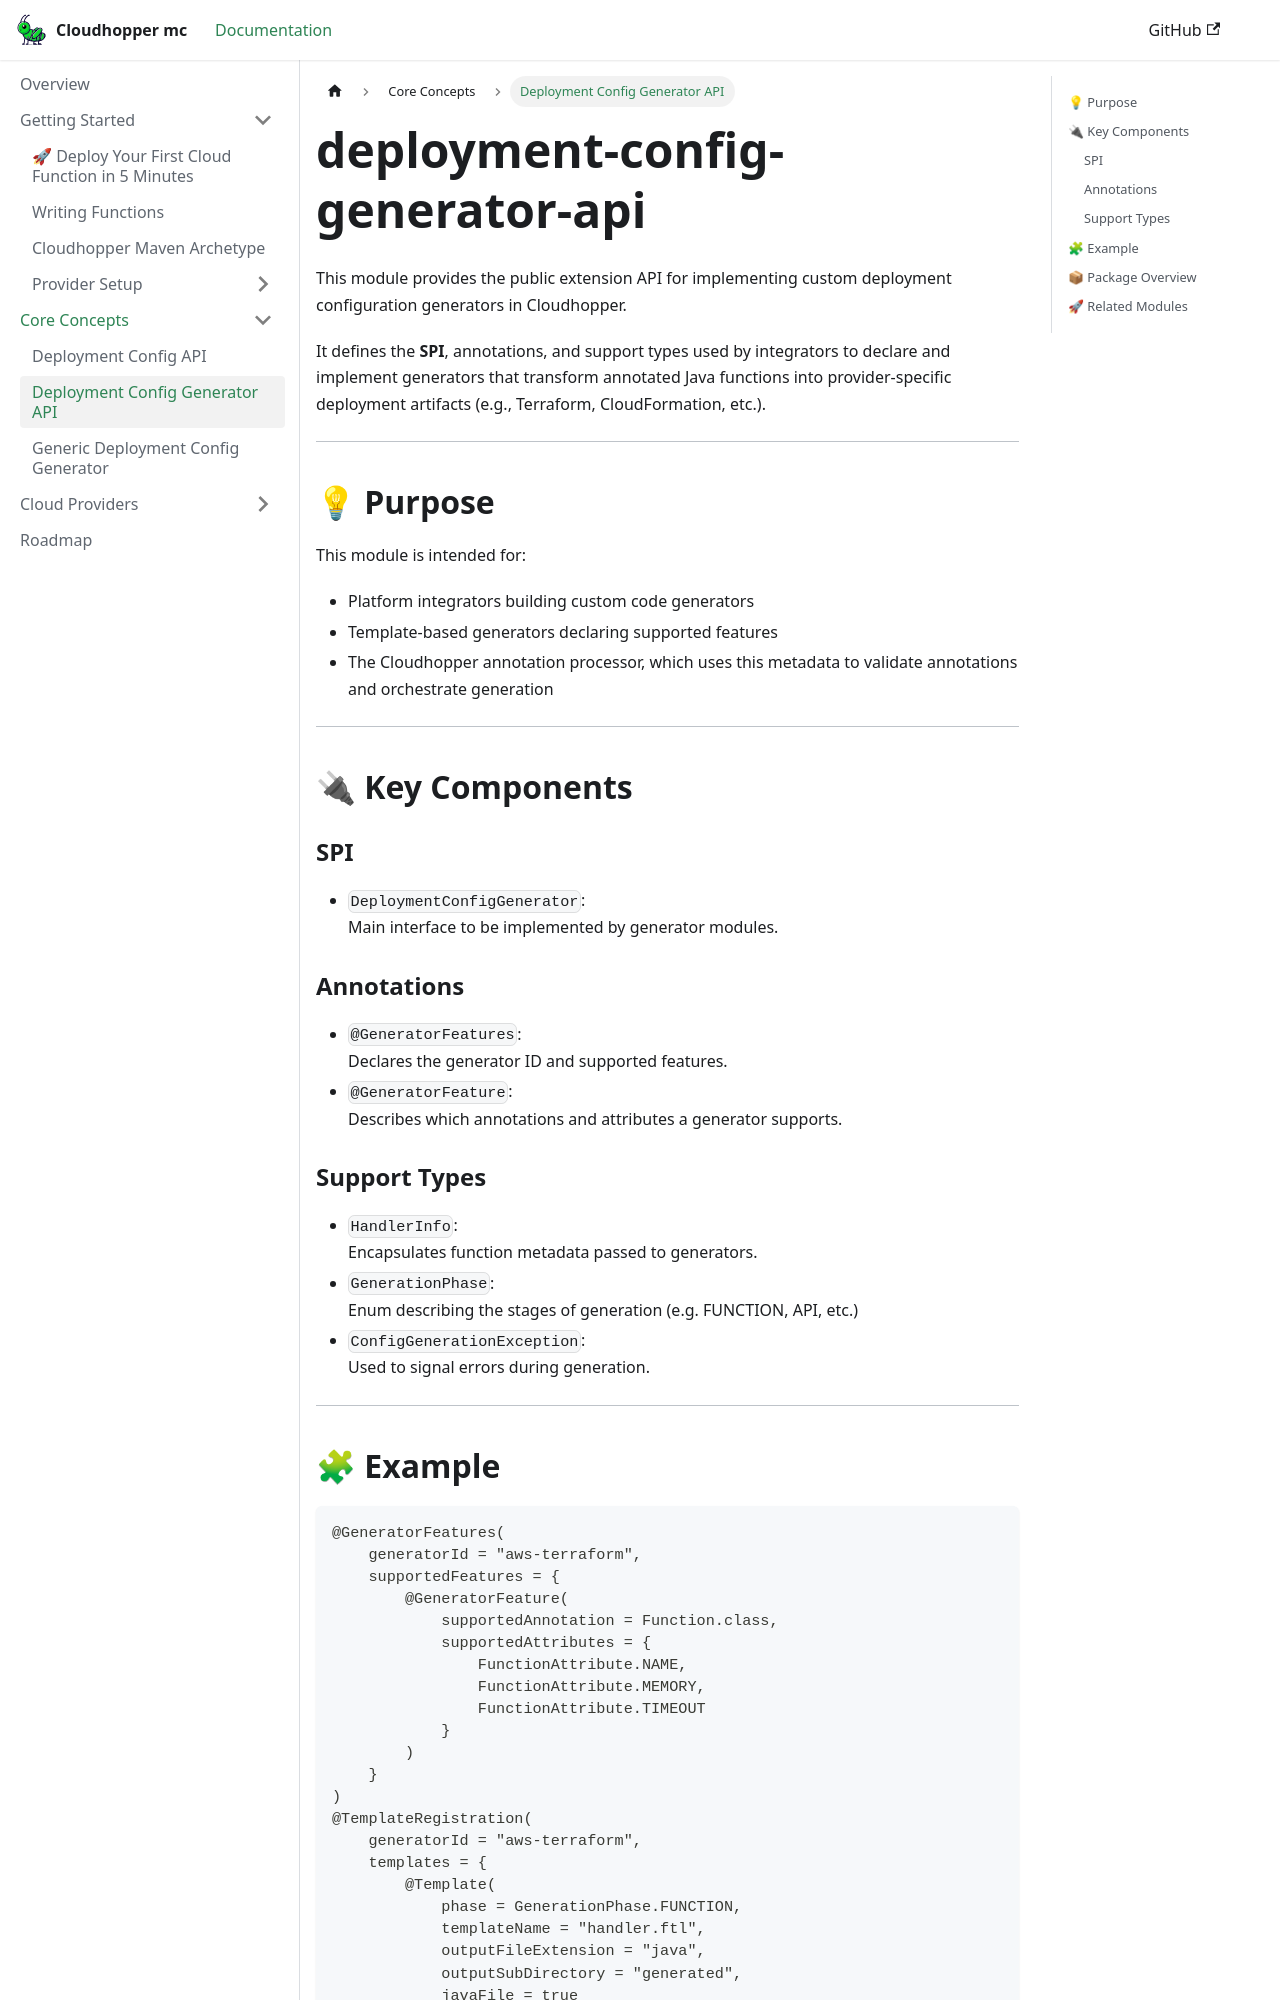

repository: eppleton/cloudhopper-mc · page: docs/modules/deployment-config-generator-api/index.html · generator: docusaurus

---
title: Deployment Config Generator API
---

# deployment-config-generator-api

This module provides the public extension API for implementing custom deployment configuration generators in Cloudhopper.

It defines the **SPI**, annotations, and support types used by integrators to declare and implement generators that transform annotated Java functions into provider-specific deployment artifacts (e.g., Terraform, CloudFormation, etc.).

---

## 💡 Purpose

This module is intended for:
- Platform integrators building custom code generators
- Template-based generators declaring supported features
- The Cloudhopper annotation processor, which uses this metadata to validate annotations and orchestrate generation

---

## 🔌 Key Components

### SPI

- `DeploymentConfigGenerator`:  
  Main interface to be implemented by generator modules.

### Annotations

- `@GeneratorFeatures`:  
  Declares the generator ID and supported features.
- `@GeneratorFeature`:  
  Describes which annotations and attributes a generator supports.

### Support Types

- `HandlerInfo`:  
  Encapsulates function metadata passed to generators.
- `GenerationPhase`:  
  Enum describing the stages of generation (e.g. FUNCTION, API, etc.)
- `ConfigGenerationException`:  
  Used to signal errors during generation.
---
